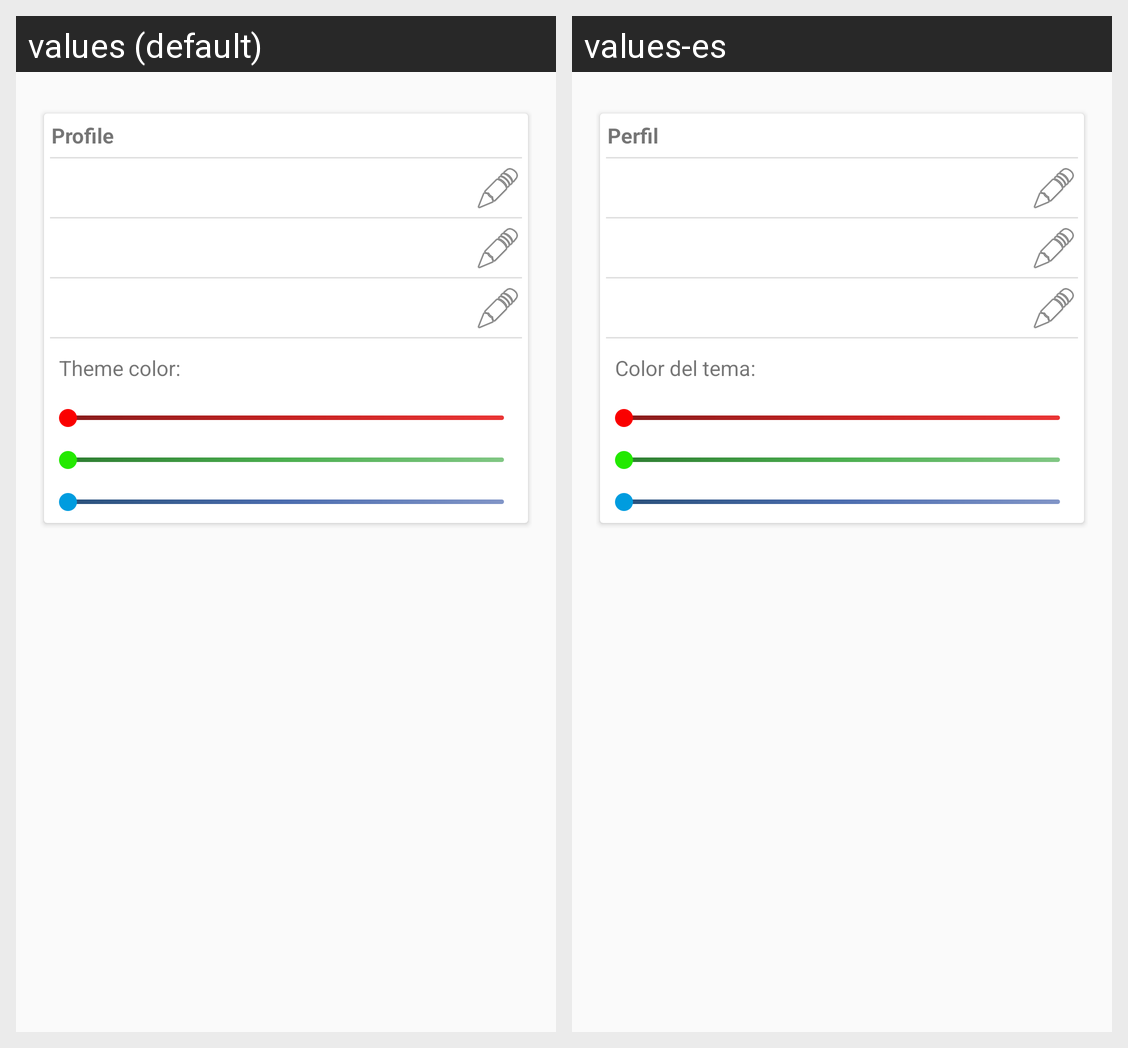

Translations of the strings shown on this Android screen, per locale in the grid:
Android screen res/layout/content_profile.xml rendered under 2 locales, left to right: values (default), values-es. Device: Nexus 5 (rendered at 1080×1920; each locale shown at half size, 540×960, under a caption strip naming it); theme AppTheme.
Strings drawn on this screen, with the default value and each locale's value (text and hints the layout hard-codes, and strings that could not be matched under every locale, appear in the picture but are not listed):

settings_profile
  values: Profile
  values-es: Perfil

theme_color_is
  values: Theme color:
  values-es: Color del tema:
